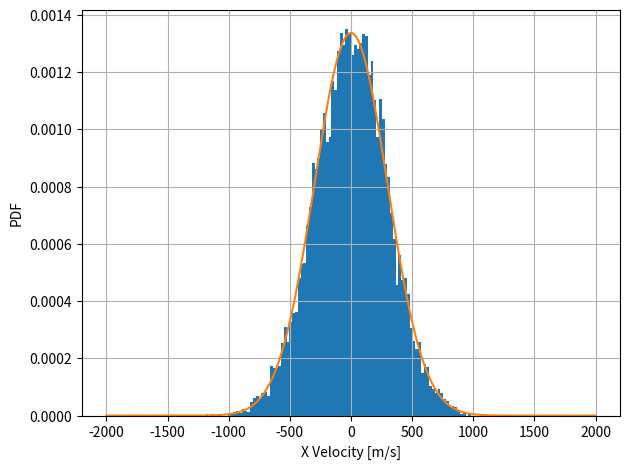
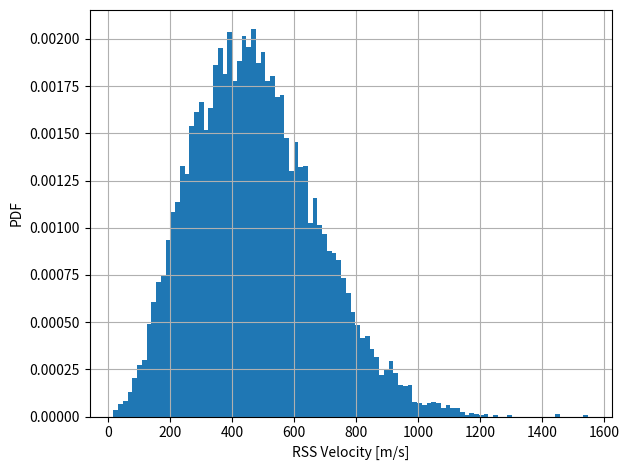
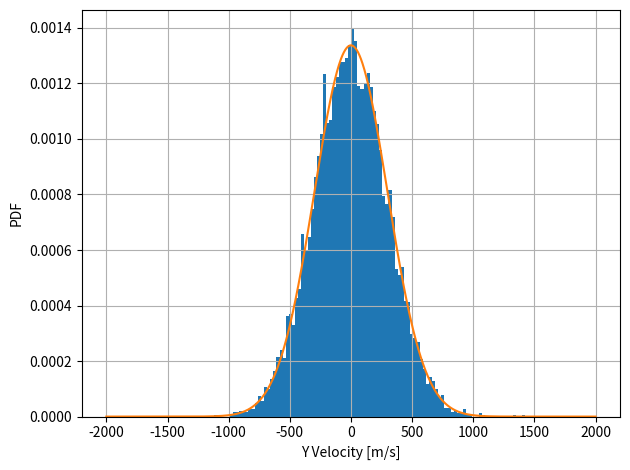
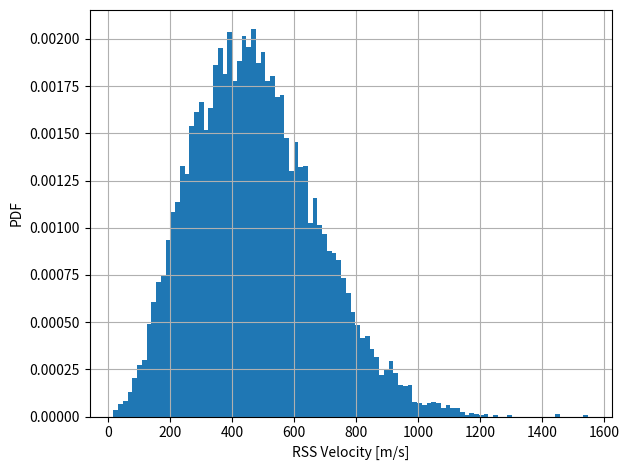
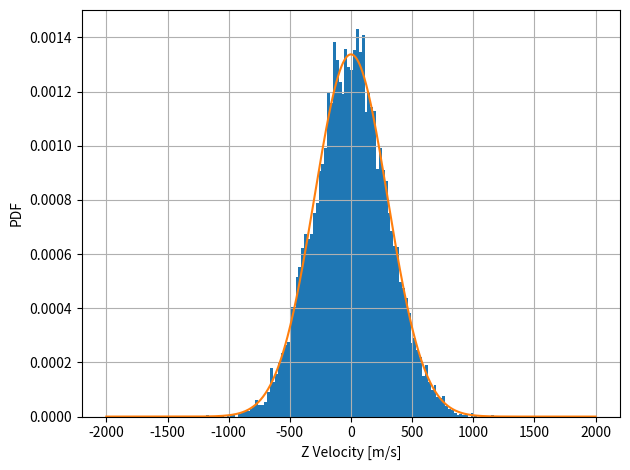
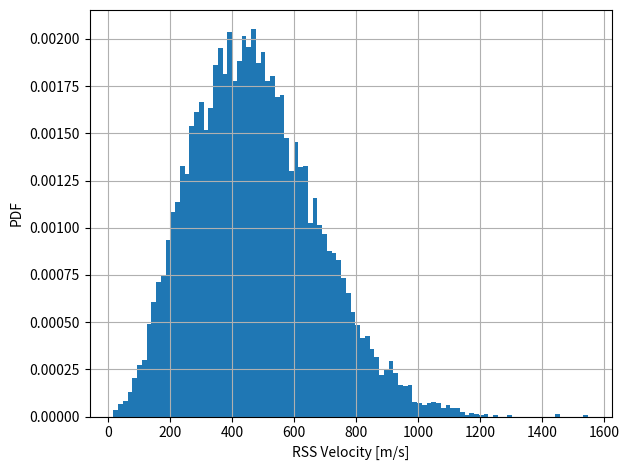

These charts were generated, in order, by the following Python code:
import numpy as np
import matplotlib.pyplot as plt

n = 10000
blk = [0, 300, 1000] # bulk velocities to test
k = 1.380649e-23 # boltzmann constant, kb
Ttr = 300 # translational temp
m = 28.0134/1000/6.02e23 # mass of a N2 molecule

ci = [[[]]]

ci = np.empty([np.size(blk),4,n]) # 2nd index: [vX, vY, vZ, norm(v)]
b_enter = np.empty([np.size(blk),1])
for b in np.arange(0,np.size(blk)):
    r1 = np.random.rand(3,n)
    r2 = np.random.rand(3,n)
    ci[b,0:-1,:] = blk[b] + np.sqrt(2*k*Ttr/m)*np.sin(2*np.pi*r1)*np.sqrt(-np.log(r2)) # A.20 from boyd
    ci[b,-1,:] = np.sqrt(ci[b,0,:]**2 + ci[b,1,:]**2 + ci[b,2,:]**2) # place rss in 3th index
    count = np.bincount(ci[b,0,:] > 0) # count how many particles have +x velocity and will enter domain
    b_enter[b] = count[1]

# calculate MB distribution
# expression found from: https://physics.stackexchange.com/questions/320500/maxwell-boltzmann-distribution-average-speed-in-one-direction
vi = np.linspace(-2000,2000,1000)
mb = np.sqrt(m/2/np.pi/k/Ttr)*np.exp(-m*vi**2/2/k/Ttr)
    
# A:    
# plot each component
comp = ['X', 'Y', 'Z']
for d in np.arange(0,np.size(comp)):
    plt.figure()
    plt.hist(ci[0,d,:],100, density=True)
    plt.plot(vi,mb)
    plt.xlabel(f"{comp[d]} Velocity [m/s]")
    plt.ylabel('PDF')
    plt.grid()
    plt.tight_layout()
    plt.savefig(f"{comp[d]}_velocity.png")

# plot RSS
    plt.figure()
    plt.hist(ci[0,3,:],100, density=True)
    plt.xlabel(f"RSS Velocity [m/s]")
    plt.ylabel('PDF')
    plt.grid()
    plt.tight_layout()
    plt.savefig(f"RSS_velocity.png")

# B:
print('B: Number of particles entering domain for each freestream velocity')
print(b_enter)